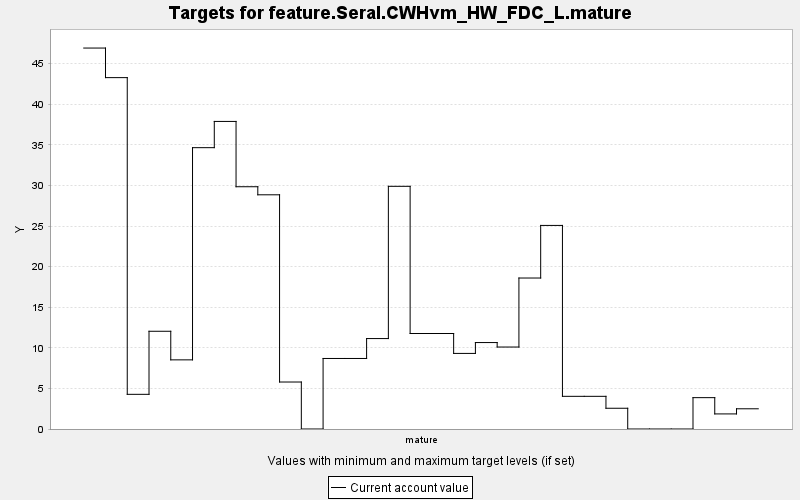

Values plotted in this chart, from the file beside it:
TARGET, PERIOD, YEAR, PERIODWIDTH, MINIMUM, MAXIMUM, MINWEIGHT, MAXWEIGHT, CURRENT, SUMMARY
feature.Seral.CWHvm_HW_FDC_L.mature, 0, 0, 10.0, 0.0, 10000, 1.0, 1.0, 46.93, 0.0
feature.Seral.CWHvm_HW_FDC_L.mature, 1, 10, 10.0, 0.0, 10000, 1.0, 1.0, 43.28, 0.0
feature.Seral.CWHvm_HW_FDC_L.mature, 2, 20, 10.0, 0.0, 10000, 1.0, 1.0, 4.271, 0.0
feature.Seral.CWHvm_HW_FDC_L.mature, 3, 30, 10.0, 0.0, 10000, 1.0, 1.0, 12.04, 0.0
feature.Seral.CWHvm_HW_FDC_L.mature, 4, 40, 10.0, 0.0, 10000, 1.0, 1.0, 8.517, 0.0
feature.Seral.CWHvm_HW_FDC_L.mature, 5, 50, 10.0, 0.0, 10000, 1.0, 1.0, 34.65, 0.0
feature.Seral.CWHvm_HW_FDC_L.mature, 6, 60, 10.0, 0.0, 10000, 1.0, 1.0, 37.89, 0.0
feature.Seral.CWHvm_HW_FDC_L.mature, 7, 70, 10.0, 0.0, 10000, 1.0, 1.0, 29.84, 0.0
feature.Seral.CWHvm_HW_FDC_L.mature, 8, 80, 10.0, 0.0, 10000, 1.0, 1.0, 28.85, 0.0
feature.Seral.CWHvm_HW_FDC_L.mature, 9, 90, 10.0, 0.0, 10000, 1.0, 1.0, 5.788, 0.0
feature.Seral.CWHvm_HW_FDC_L.mature, 10, 100, 10.0, 0.0, 10000, 1.0, 1.0, 0.0, 0.0
feature.Seral.CWHvm_HW_FDC_L.mature, 11, 110, 10.0, 0.0, 10000, 1.0, 1.0, 8.688, 0.0
feature.Seral.CWHvm_HW_FDC_L.mature, 12, 120, 10.0, 0.0, 10000, 1.0, 1.0, 8.688, 0.0
feature.Seral.CWHvm_HW_FDC_L.mature, 13, 130, 10.0, 0.0, 10000, 1.0, 1.0, 11.14, 0.0
feature.Seral.CWHvm_HW_FDC_L.mature, 14, 140, 10.0, 0.0, 10000, 1.0, 1.0, 29.89, 0.0
feature.Seral.CWHvm_HW_FDC_L.mature, 15, 150, 10.0, 0.0, 10000, 1.0, 1.0, 11.76, 0.0
feature.Seral.CWHvm_HW_FDC_L.mature, 16, 160, 10.0, 0.0, 10000, 1.0, 1.0, 11.76, 0.0
feature.Seral.CWHvm_HW_FDC_L.mature, 17, 170, 10.0, 0.0, 10000, 1.0, 1.0, 9.311, 0.0
feature.Seral.CWHvm_HW_FDC_L.mature, 18, 180, 10.0, 0.0, 10000, 1.0, 1.0, 10.65, 0.0
feature.Seral.CWHvm_HW_FDC_L.mature, 19, 190, 10.0, 0.0, 10000, 1.0, 1.0, 10.1, 0.0
feature.Seral.CWHvm_HW_FDC_L.mature, 20, 200, 10.0, 0.0, 10000, 1.0, 1.0, 18.6, 0.0
feature.Seral.CWHvm_HW_FDC_L.mature, 21, 210, 10.0, 0.0, 10000, 1.0, 1.0, 25.08, 0.0
feature.Seral.CWHvm_HW_FDC_L.mature, 22, 220, 10.0, 0.0, 10000, 1.0, 1.0, 4.025, 0.0
feature.Seral.CWHvm_HW_FDC_L.mature, 23, 230, 10.0, 0.0, 10000, 1.0, 1.0, 4.025, 0.0
feature.Seral.CWHvm_HW_FDC_L.mature, 24, 240, 10.0, 0.0, 10000, 1.0, 1.0, 2.556, 0.0
feature.Seral.CWHvm_HW_FDC_L.mature, 25, 250, 10.0, 0.0, 10000, 1.0, 1.0, 0.0, 0.0
feature.Seral.CWHvm_HW_FDC_L.mature, 26, 260, 10.0, 0.0, 10000, 1.0, 1.0, 0.0, 0.0
feature.Seral.CWHvm_HW_FDC_L.mature, 27, 270, 10.0, 0.0, 10000, 1.0, 1.0, 0.0, 0.0
feature.Seral.CWHvm_HW_FDC_L.mature, 28, 280, 10.0, 0.0, 10000, 1.0, 1.0, 3.862, 0.0
feature.Seral.CWHvm_HW_FDC_L.mature, 29, 290, 10.0, 0.0, 10000, 1.0, 1.0, 1.858, 0.0
feature.Seral.CWHvm_HW_FDC_L.mature, 30, 300, 10.0, 0.0, 10000, 1.0, 1.0, 2.49, 0.0
